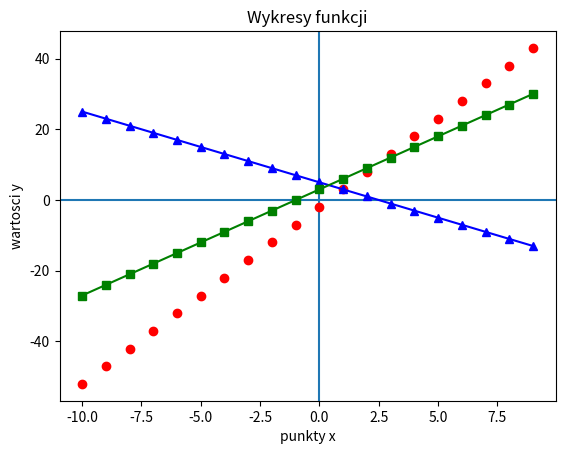

Write Python code to recreate this figure.
import matplotlib.pyplot as plt

# funkcja 1: y = 5x - 2 ; funkcja 2: y = -2x + 5 ; funkcja 3: y = 3x + 3

# X = []
# for i in range(-10, 10):
#     X.append(i)
#
# X = list(range(-10, 10))

X = [i for i in range(-10, 10)]

# y1 = []
# for i in X:
#     y1.append(5 * i -2)

Y1 = [5 * i - 2 for i in X]
Y2 = [-2*i + 5 for i in X]
Y3 = [ 3*i + 3 for i in X]

plt.axhline() # linia pozioma osi
plt.axvline() # linia pionowa osi
plt.plot(X, Y1, 'ro')
plt.plot(X, Y2, 'b^-')
plt.plot(X, Y3, 'gs-')
plt.xlabel("punkty x") # opis osi X
plt.ylabel("wartosci y") # opis osi Y
plt.title("Wykresy funkcji") # tytuł wykresu

plt.show()
